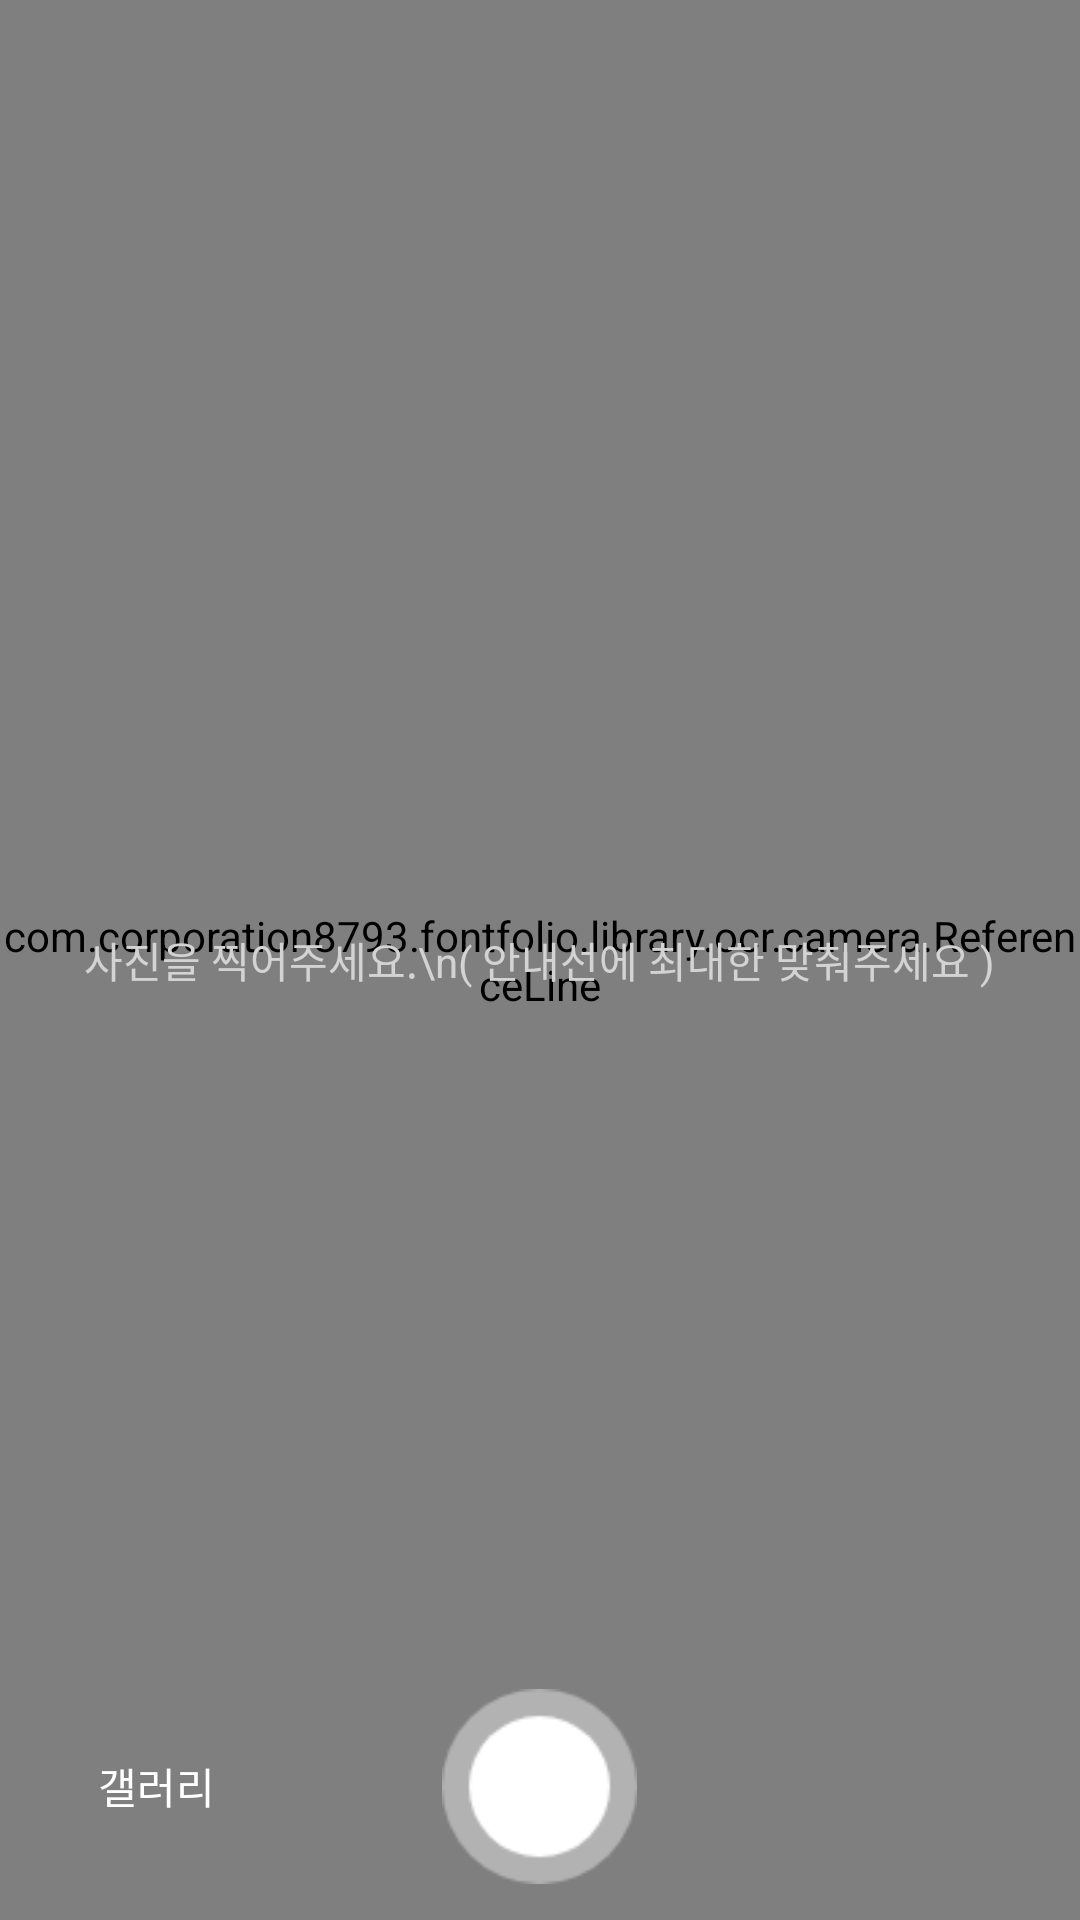

Reconstruct the res/layout file that produces this screen, plus the resources it refers to.
<!-- AndroidManifest.xml: application theme Theme.Fontfolio -->
<!-- res/layout/activity_take_phote.xml -->
<?xml version="1.0" encoding="utf-8"?>
<RelativeLayout xmlns:android="http://schemas.android.com/apk/res/android"
    android:layout_width="match_parent"
    android:layout_height="match_parent"
    android:orientation="vertical">

    <RelativeLayout
        android:id="@+id/take_photo_layout"
        android:layout_width="match_parent"
        android:layout_height="match_parent"
        android:visibility="visible">

        <com.corporation8793.fontfolio.library.ocr.camera.CameraPreview
            android:id="@+id/cameraPreview"
            android:layout_width="match_parent"
            android:layout_height="match_parent" />

        
        <com.corporation8793.fontfolio.library.ocr.camera.FocusView
            android:id="@+id/view_focus"
            android:layout_width="80dp"
            android:layout_height="80dp"
            android:layout_centerInParent="true" />

        
        <com.corporation8793.fontfolio.library.ocr.camera.ReferenceLine
            android:id="@+id/view_lines"
            android:layout_width="match_parent"
            android:layout_height="match_parent" />

        <TextView
            android:id="@+id/hint"
            android:layout_width="wrap_content"
            android:layout_height="wrap_content"
            android:layout_centerInParent="true"
            android:gravity="center"
            android:lineSpacingMultiplier="2.0"
            android:text="사진을 찍어주세요.\n( 안내선에 최대한 맞춰주세요 )"
            android:textColor="#D3D3D3" />

        <RelativeLayout
            android:layout_width="match_parent"
            android:layout_height="wrap_content"
            android:layout_alignParentBottom="true"
            android:padding="12dp">

            <ImageView
                android:id="@+id/btn_close"
                android:layout_width="48dp"
                android:layout_height="48dp"
                android:layout_alignParentRight="true"
                android:layout_centerVertical="true"
                android:padding="12dp"
                android:src="@drawable/ic_close_selector" />

            <ImageView
                android:id="@+id/btn_shutter"
                android:layout_width="65dp"
                android:layout_height="65dp"
                android:layout_centerInParent="true"
                android:background="@drawable/answer_btn_answered"
                android:padding="12dp" />

            <Button
                android:id="@+id/btn_album"
                android:layout_width="80dp"
                android:layout_height="50dp"
                android:layout_centerVertical="true"
                android:background="#00000000"
                android:text="갤러리"
                android:textColor="#ffffff" />
        </RelativeLayout>

    </RelativeLayout>

    <LinearLayout
        android:id="@+id/cropper_layout"
        android:layout_width="match_parent"
        android:layout_height="match_parent"
        android:background="#000000"
        android:orientation="vertical"
        android:visibility="gone">

        <RelativeLayout
            android:layout_width="match_parent"
            android:layout_height="0dp"
            android:layout_weight="1">

            <com.edmodo.cropper.CropImageView
                android:id="@+id/CropImageView"
                android:layout_width="match_parent"
                android:layout_height="match_parent"
                android:layout_gravity="center" />

            <TextView
                android:id="@+id/crop_hint"
                android:layout_width="wrap_content"
                android:layout_height="wrap_content"
                android:layout_centerVertical="true"
                android:layout_marginBottom="8dp"
                android:text="OCR 인식 범위를 정해주세요"
                android:textColor="#45ffffff" />
        </RelativeLayout>

        <RelativeLayout
            android:layout_width="match_parent"
            android:layout_height="wrap_content"
            android:padding="12dp">

            <ImageView
                android:id="@+id/btn_closecropper"
                android:layout_width="48dp"
                android:layout_height="48dp"
                android:padding="12dp"
                android:src="@drawable/ic_close_selector" />

            <ImageView
                android:id="@+id/btn_startcropper"
                android:layout_width="48dp"
                android:layout_height="48dp"
                android:layout_alignParentRight="true"
                android:padding="12dp"
                android:src="@drawable/ic_ok_selector" />
        </RelativeLayout>
    </LinearLayout>
</RelativeLayout>
<!-- resources referenced by this layout -->
<resources>
  <!-- drawable answer_btn_answered: png bitmap (drawable, 1996 bytes) -->
  <style name="Theme.Fontfolio" parent="Theme.MaterialComponents.DayNight.NoActionBar">
          
          <item name="colorPrimary">@color/black</item>
          <item name="colorPrimaryVariant">@color/black</item>
          <item name="colorOnPrimary">@color/black</item>
          
          <item name="colorSecondary">#dd0000</item>
          <item name="colorSecondaryVariant">@color/teal_700</item>
          <item name="colorOnSecondary">@color/black</item>
          
          <item name="android:statusBarColor" tools:targetApi="l">?attr/colorPrimaryVariant</item>
          <item name="bottomSheetDialogTheme">@style/AppBottomSheetDialogTheme</item>
          
      </style>
  <color name="black">#FF000000</color>
  <color name="teal_700">#FF018786</color>
  <style name="AppBottomSheetDialogTheme" parent="Theme.Design.Light.BottomSheetDialog">
          <item name="bottomSheetStyle">@style/AppModalStyle</item>
      </style>
  <style name="AppModalStyle" parent="Widget.Design.BottomSheet.Modal">
          <item name="android:background">@drawable/bottom_sheet_background</item>
      </style>
  <!-- drawable bottom_sheet_background (drawable) -->
  <?xml version="1.0" encoding="utf-8"?>
  <shape xmlns:android="http://schemas.android.com/apk/res/android"
      android:shape="rectangle">
      <solid android:color="#FFFFFF" />
      <corners
          android:topLeftRadius="16sp"
          android:topRightRadius="16sp" />
  </shape>
</resources>
